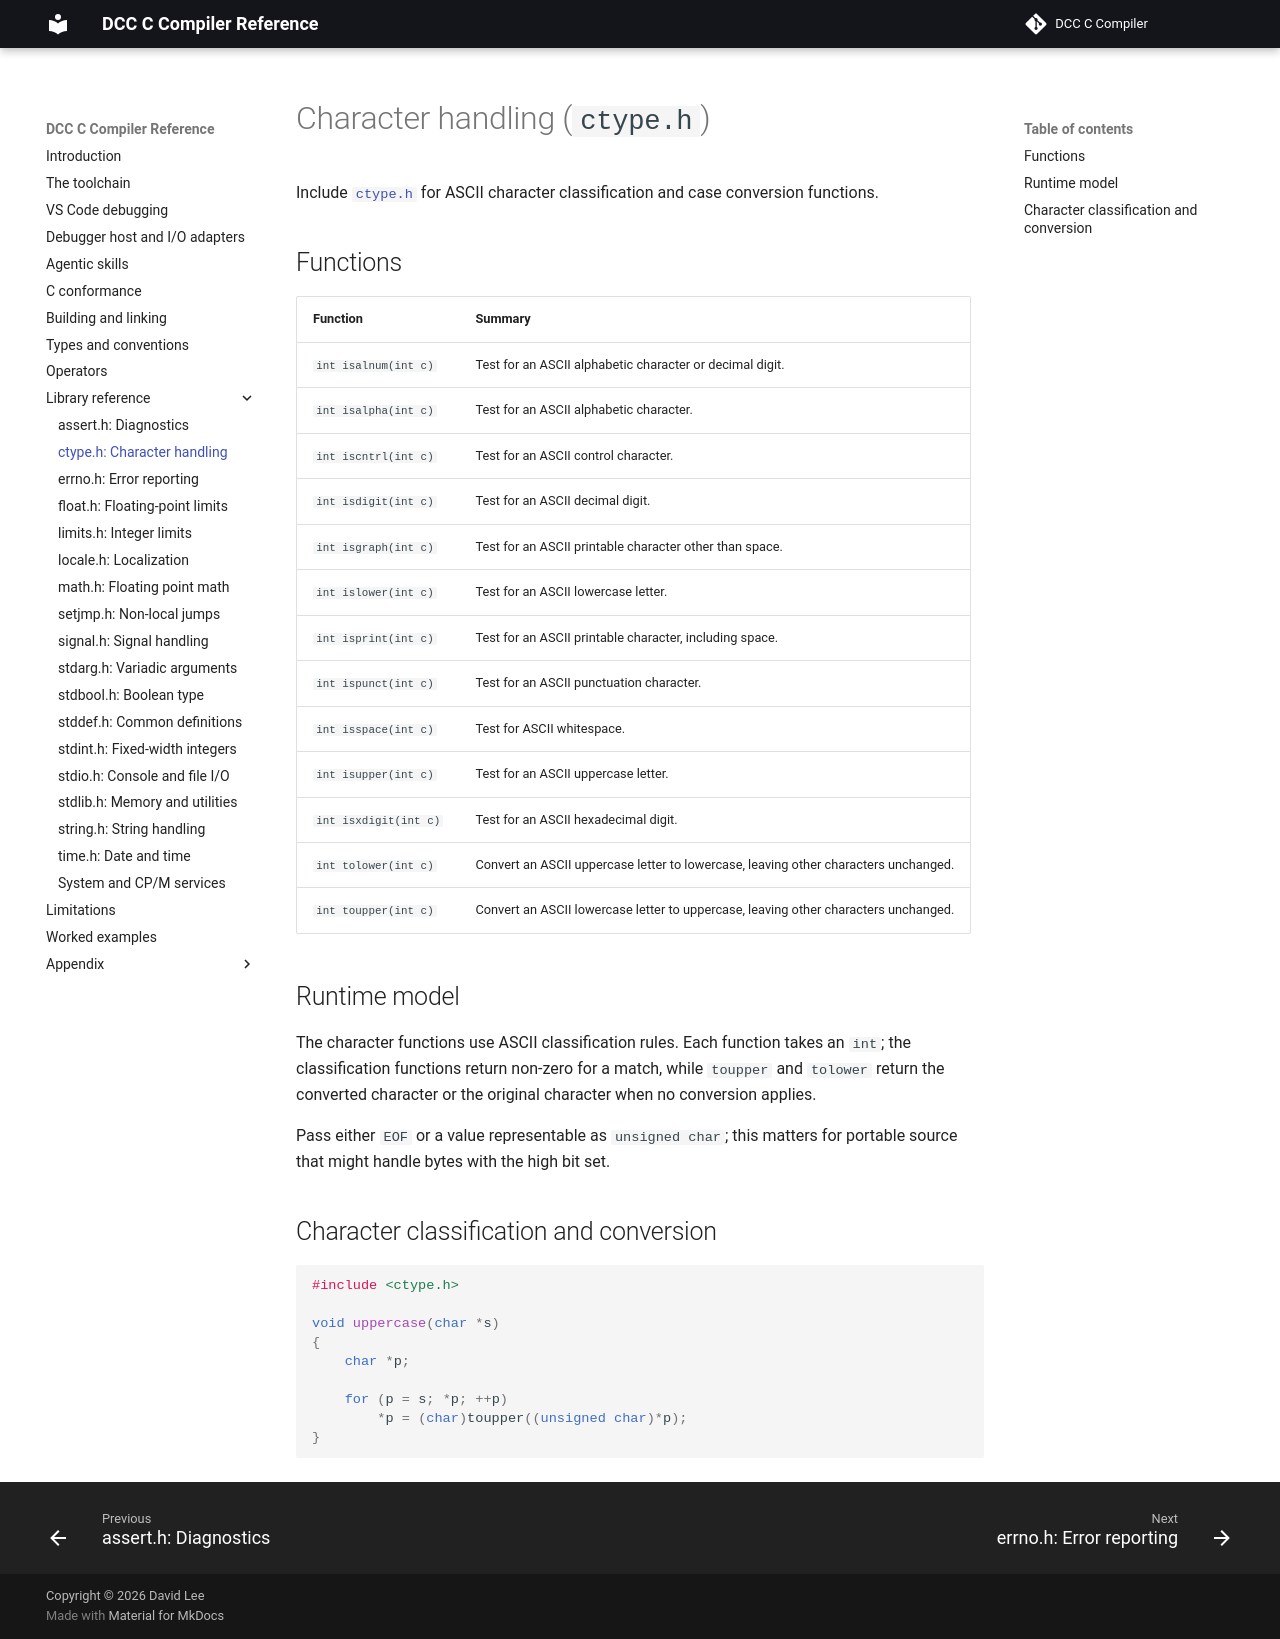

repository: gloveboxes/dcc · page: standard-lib/07-ctype/index.html · generator: mkdocs

# Character handling (`ctype.h`)

Include [`ctype.h`](07-ctype.md) for ASCII character classification and case
conversion functions.

## Functions

<!-- CTYPE-FUNCTION-TABLE: all -->

## Runtime model

The character functions use ASCII classification rules. Each function takes an
`int`; the classification functions return non-zero for a match, while
`toupper` and `tolower` return the converted character or the original character
when no conversion applies.

Pass either `EOF` or a value representable as `unsigned char`; this matters for
portable source that might handle bytes with the high bit set.

## Character classification and conversion

```c
#include <ctype.h>

void uppercase(char *s)
{
    char *p;

    for (p = s; *p; ++p)
        *p = toupper(*p);
}
```
